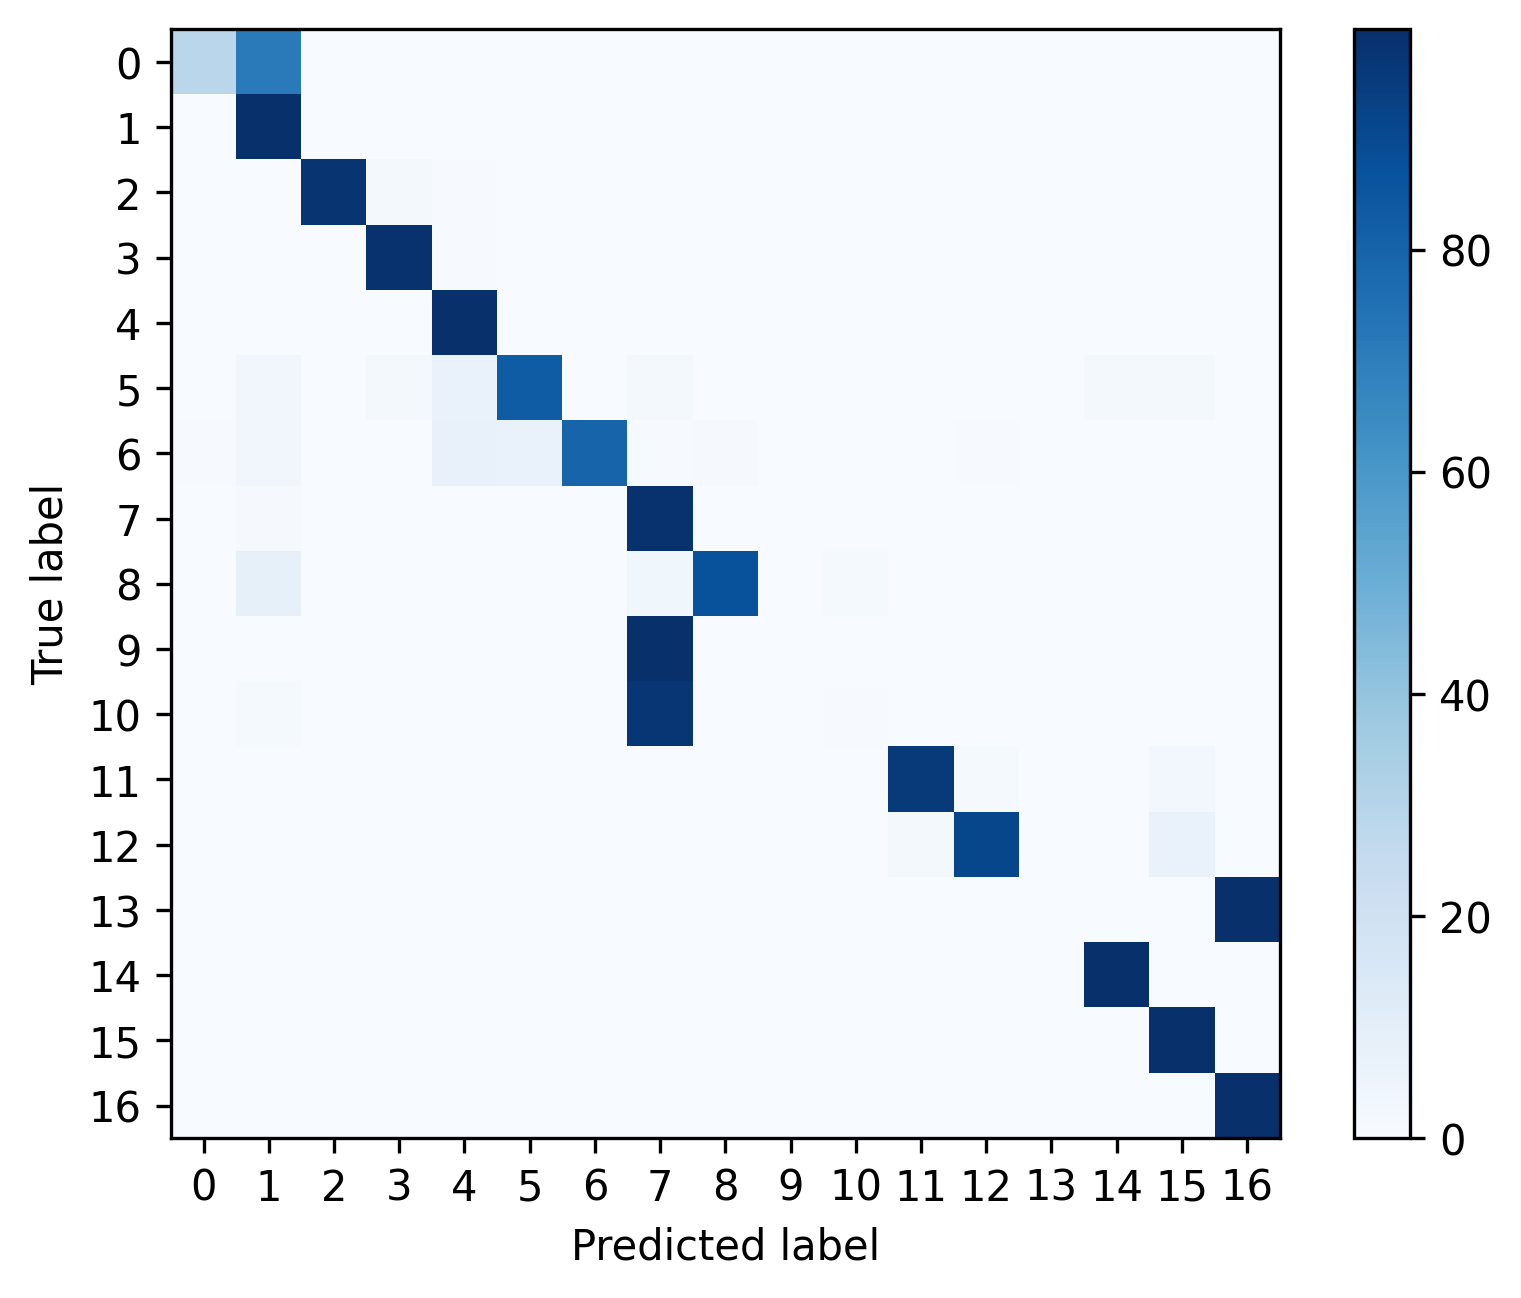

Data behind this chart, as committed beside it:
, 0, 1, 2, 3, 4, 5, 6, 7, 8, 9, 10, 11, 12, 13, 14, 15, 16
0, 0.2865, 0.7135, 0.0, 0.0, 0.0, 0.0, 0.0, 0.0, 0.0, 0.0, 0.0, 0.0, 0.0, 0.0, 0.0, 0.0, 0.0
1, 0.0009143, 0.9929, 0.0, 0.0009143, 0.0006857, 0.0006857, 0.0, 0.001829, 0.0002286, 0.0, 0.0006857, 0.0, 0.0004571, 0.0, 0.0, 0.0, 0.0006857
2, 0.0, 0.0007488, 0.9768, 0.01722, 0.004118, 0.0003744, 0.0, 0.0, 0.0, 0.0, 0.0003744, 0.0003744, 0.0, 0.0, 0.0, 0.0, 0.0
3, 0.0, 0.001671, 0.001671, 0.9886, 0.00527, 0.001542, 0.0, 0.0001285, 0.0, 0.0, 0.0, 0.0, 0.0, 0.0, 0.0002571, 0.0, 0.0008997
4, 0.0, 0.0007551, 0.0006472, 0.001726, 0.9957, 0.0006472, 0.0003236, 0.0001079, 0.0, 0.0, 0.0, 0.0, 0.0, 0.0, 0.0, 0.0001079, 0.0
5, 0.0, 0.03448, 0.0, 0.01724, 0.06897, 0.8276, 0.0, 0.01724, 0.0, 0.0, 0.0, 0.0, 0.0, 0.0, 0.01724, 0.01724, 0.0
6, 0.005291, 0.03175, 0.0, 0.0, 0.07407, 0.06878, 0.7989, 0.005291, 0.01058, 0.0, 0.0, 0.0, 0.005291, 0.0, 0.0, 0.0, 0.0
7, 0.0006289, 0.009783, 0.0001398, 6.987631891551953e-05, 0.0002096, 6.987631891551953e-05, 0.0, 0.989, 0.0, 0.0, 0.0, 0.0, 0.0, 0.0, 0.0, 6.987631891551953e-05, 6.987631891551953e-05
8, 0.0, 0.08333, 0.0, 0.0, 0.0, 0.0, 0.0, 0.03571, 0.869, 0.0, 0.0119, 0.0, 0.0, 0.0, 0.0, 0.0, 0.0
9, 0.0, 0.002781, 0.0, 0.0, 0.0001264, 0.0, 0.0, 0.997, 0.0, 0.0, 0.0001264, 0.0, 0.0, 0.0, 0.0, 0.0, 0.0
10, 0.0, 0.01237, 0.0007278, 0.002183, 0.0007278, 0.0, 0.0, 0.9738, 0.0, 0.0, 0.00655, 0.0, 0.0, 0.0, 0.0007278, 0.0, 0.002911
11, 0.0, 0.0004854, 0.0007282, 0.0, 0.0004854, 0.0, 0.0, 0.0004854, 0.0, 0.0, 0.0, 0.957, 0.01189, 0.0, 0.001699, 0.02718, 0.0
12, 0.0, 0.0, 0.0, 0.0, 0.0, 0.0, 0.0, 0.0, 0.0, 0.0, 0.0, 0.0183, 0.9108, 0.0, 0.001003, 0.06969, 0.0002507
13, 0.0, 0.002812, 0.0, 0.0, 0.0, 0.0, 0.0, 0.0, 0.0, 0.0, 0.0, 0.0, 0.0, 0.0, 0.0, 0.0, 0.9972
14, 0.0, 0.0007287, 0.0, 0.0001619, 0.0003239, 0.0004858, 0.0, 0.0001619, 0.0, 0.0, 0.0, 0.0, 8.096510404015869e-05, 0.0, 0.9972, 0.0008097, 0.0
15, 0.0, 0.0002199, 0.0, 0.0001466, 7.331378299120235e-05, 0.0002199, 7.331378299120235e-05, 0.0, 0.0, 0.0, 7.331378299120235e-05, 7.331378299120235e-05, 0.0005132, 0.0, 0.0001466, 0.9985, 0.0
16, 0.0, 0.003305, 0.0, 8.933357155619081e-05, 0.0, 0.0, 0.0, 8.933357155619081e-05, 0.0, 0.0, 0.0, 0.0, 0.0, 0.0, 0.0, 0.0, 0.9965
